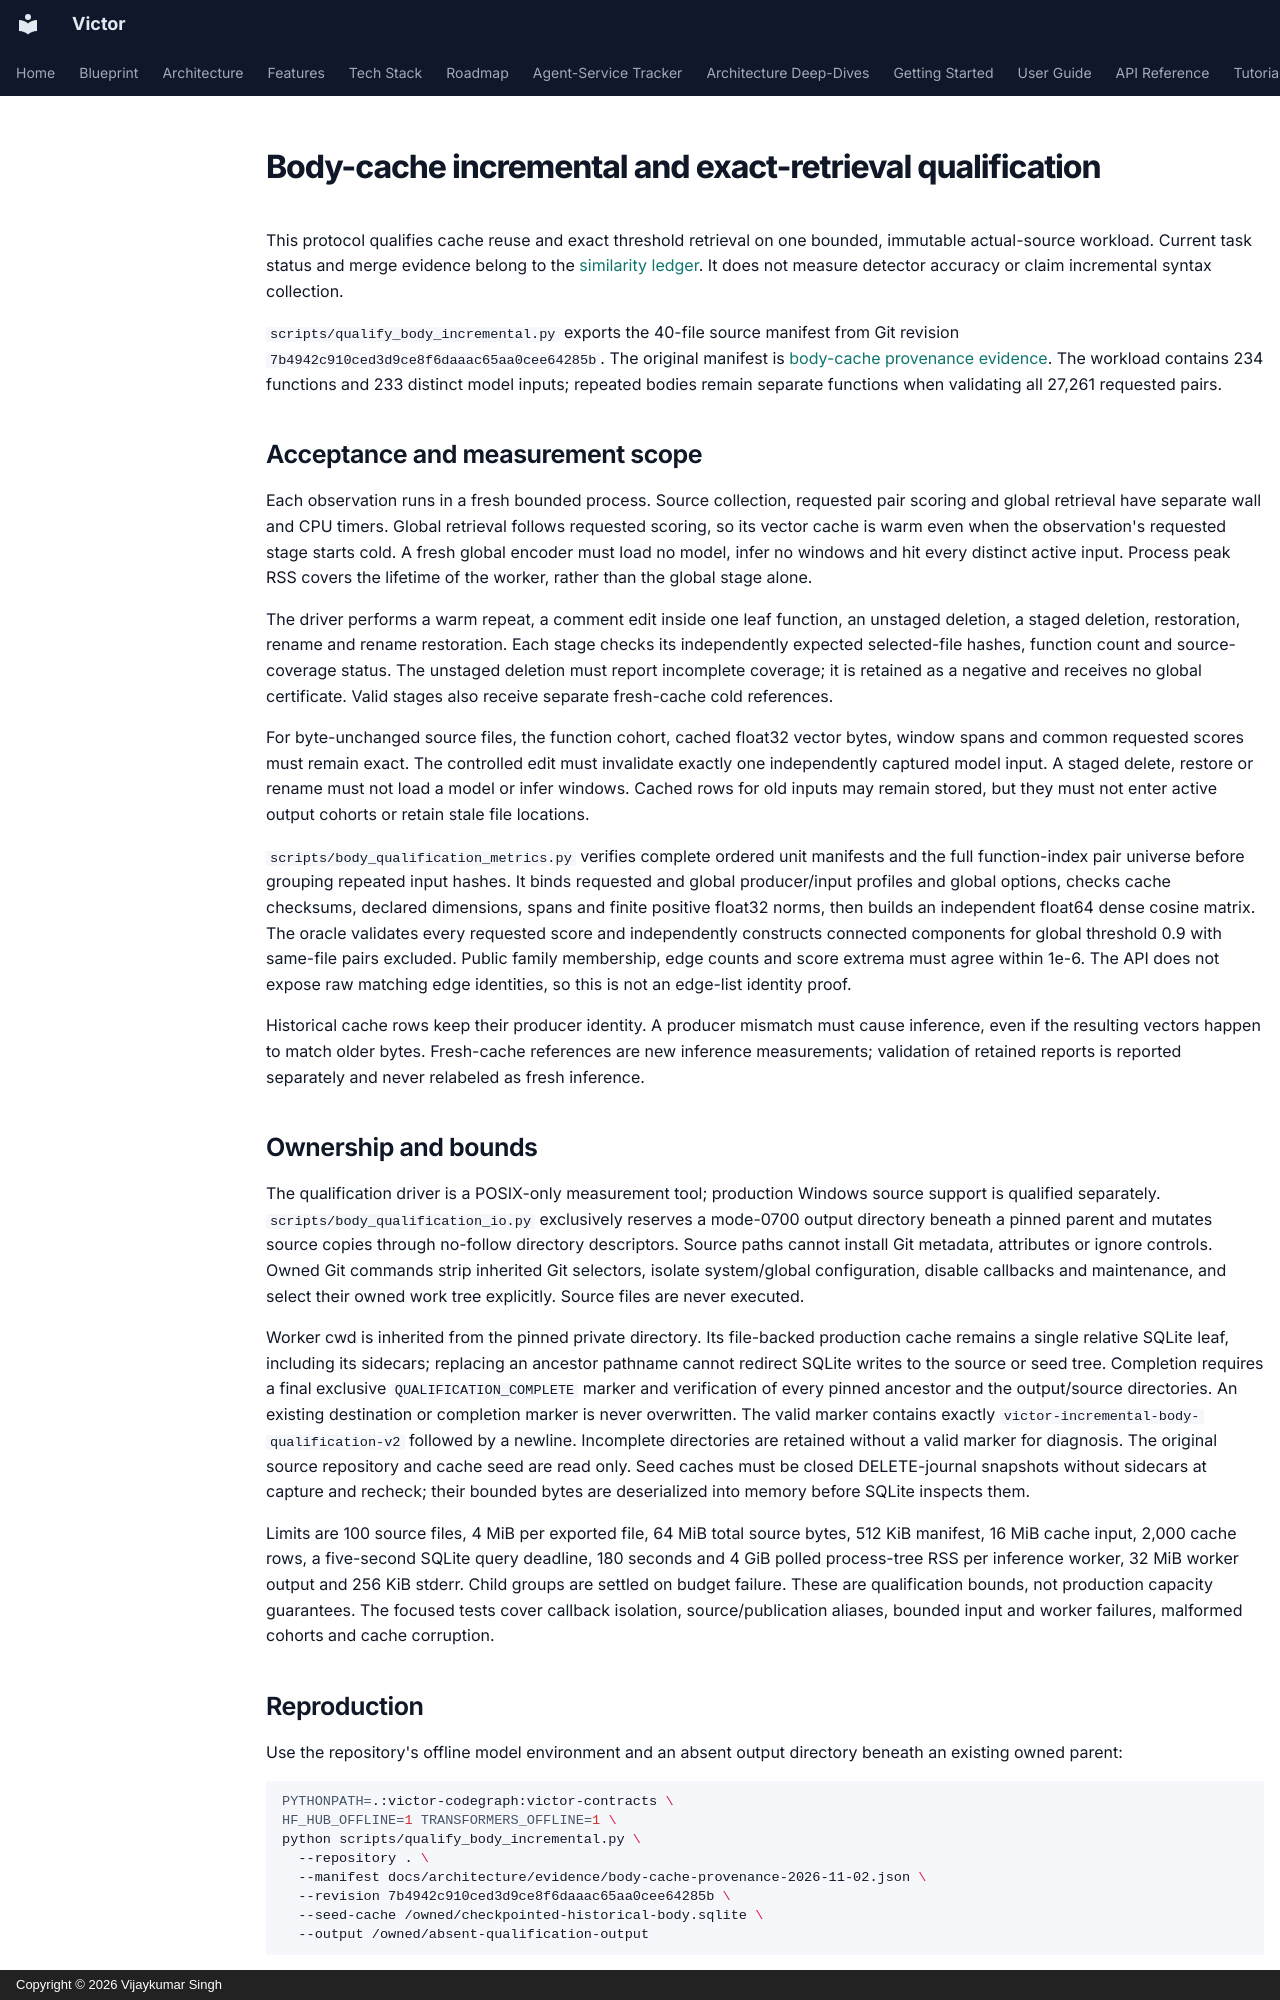

repository: anvai-labs/victor · page: architecture/body-cache-incremental-qualification/index.html · generator: mkdocs · copyright: Copyright © 2026 Vijaykumar Singh

# Body-cache incremental and exact-retrieval qualification

This protocol qualifies cache reuse and exact threshold retrieval on one bounded,
immutable actual-source workload. Current task status and merge evidence belong to
the [similarity ledger](graph-similarity-parity-and-roadmap.md#active-goal-execution-ledger).
It does not measure detector accuracy or claim incremental syntax collection.

`scripts/qualify_body_incremental.py` exports the 40-file source manifest from
Git revision `7b4942c910ced3d9ce8f6daaac65aa0cee64285b`. The original manifest is
[body-cache provenance evidence](evidence/body-cache-provenance-2026-11-02.json).
The workload contains 234 functions and 233 distinct model inputs; repeated
bodies remain separate functions when validating all 27,261 requested pairs.

## Acceptance and measurement scope

Each observation runs in a fresh bounded process. Source collection, requested
pair scoring and global retrieval have separate wall and CPU timers. Global
retrieval follows requested scoring, so its vector cache is warm even when the
observation's requested stage starts cold. A fresh global encoder must load no
model, infer no windows and hit every distinct active input. Process peak RSS
covers the lifetime of the worker, rather than the global stage alone.

The driver performs a warm repeat, a comment edit inside one leaf function, an
unstaged deletion, a staged deletion, restoration, rename and rename restoration.
Each stage checks its independently expected selected-file hashes, function
count and source-coverage status. The unstaged deletion must report incomplete
coverage; it is retained as a negative and receives no global certificate.
Valid stages also receive separate fresh-cache cold references.

For byte-unchanged source files, the function cohort, cached float32 vector bytes,
window spans and common requested scores must remain exact. The controlled edit
must invalidate exactly one independently captured model input. A staged delete,
restore or rename must not load a model or infer windows. Cached rows for old
inputs may remain stored, but they must not enter active output cohorts or retain
stale file locations.

`scripts/body_qualification_metrics.py` verifies complete ordered unit manifests
and the full function-index pair universe before grouping repeated input hashes.
It binds requested and global producer/input profiles and global options, checks
cache checksums, declared dimensions, spans and finite positive float32 norms,
then builds an independent float64 dense cosine matrix. The oracle validates
every requested score and independently constructs connected components for
global threshold 0.9 with same-file pairs excluded. Public family membership,
edge counts and score extrema must agree within 1e-6. The API does not expose raw
matching edge identities, so this is not an edge-list identity proof.

Historical cache rows keep their producer identity. A producer mismatch must
cause inference, even if the resulting vectors happen to match older bytes.
Fresh-cache references are new inference measurements; validation of retained
reports is reported separately and never relabeled as fresh inference.

## Ownership and bounds

The qualification driver is a POSIX-only measurement tool; production Windows
source support is qualified separately. `scripts/body_qualification_io.py`
exclusively reserves a mode-0700 output directory beneath a pinned parent and
mutates source copies through no-follow directory descriptors. Source paths cannot install Git
metadata, attributes or ignore controls. Owned Git commands strip inherited Git
selectors, isolate system/global configuration, disable callbacks and maintenance,
and select their owned work tree explicitly. Source files are never executed.

Worker cwd is inherited from the pinned private directory. Its file-backed
production cache remains a single relative SQLite leaf, including its sidecars;
replacing an ancestor pathname cannot redirect SQLite writes to the source or
seed tree. Completion requires a final exclusive `QUALIFICATION_COMPLETE` marker
and verification of every pinned ancestor and the output/source directories.
An existing destination or completion marker is never overwritten. The valid
marker contains exactly `victor-incremental-body-qualification-v2` followed by a
newline. Incomplete directories are retained without a valid marker for diagnosis.
The original source repository and cache seed are read only. Seed caches must be
closed DELETE-journal snapshots without sidecars at capture and recheck;
their bounded bytes are deserialized into memory before SQLite inspects them.

Limits are 100 source files, 4 MiB per exported file, 64 MiB total source bytes,
512 KiB manifest, 16 MiB cache input, 2,000 cache rows, a five-second SQLite query
deadline, 180 seconds and 4 GiB polled process-tree RSS per inference worker,
32 MiB worker output and 256 KiB stderr. Child groups are settled on budget
failure. These are qualification bounds, not production capacity guarantees.
The focused tests cover callback isolation, source/publication aliases, bounded
input and worker failures, malformed cohorts and cache corruption.
